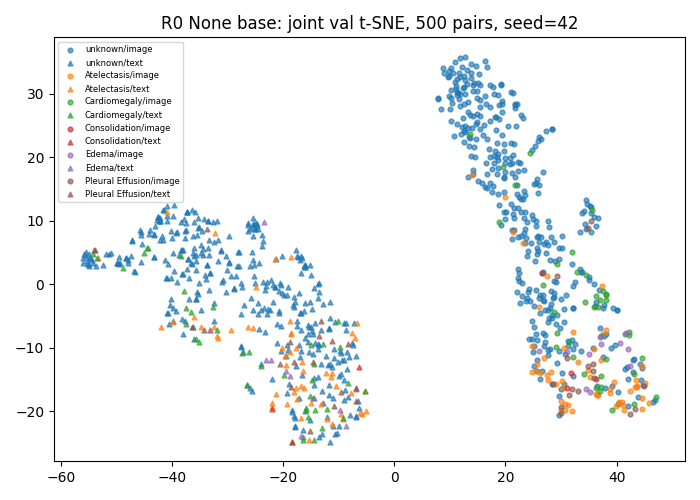

Values plotted in this chart, from the file beside it:
study_id, modality, x, y, first_known_positive_class
54463996, image, 21.11, 7.055, -1
50654210, image, 30.06, -20.3, 4
51091306, image, 16.63, 15.15, -1
50238983, image, 10.68, 23.28, -1
55502216, image, 30.12, -14.01, -1
53140416, image, 10.11, 25.74, -1
52768607, image, 25.69, 7.497, -1
52588506, image, 13.29, 28.67, -1
50234779, image, 31.27, -9.806, -1
53493063, image, 28.7, -1.977, -1
50188291, image, 37.56, -1.012, 1
53298708, image, 37.06, -6.864, -1
56164431, image, 16.36, 35.13, -1
59729567, image, 31.91, 3.213, -1
53305998, image, 29.33, -12.43, -1
51504625, image, 42.11, -10.15, 3
50657117, image, 41.18, -19.03, 0
53637293, image, 25.6, 4.708, -1
52416806, image, 28.12, -13.83, 0
50929718, image, 37.18, -9.438, 3
50944240, image, 14.67, 25.3, -1
52231612, image, 30.58, -15.68, -1
59447854, image, 29.18, -4.837, -1
56935382, image, 17.14, 25.64, -1
54105263, image, 32.23, -3.815, -1
50711316, image, 26.67, -1.752, -1
51122219, image, 26.76, -2.545, -1
53101623, image, 25.83, 5.275, -1
57639588, image, 22.03, 14.14, -1
56048922, image, 19.41, 28.42, -1
50588811, image, 25.97, -2.133, -1
54471191, image, 37.94, -16.44, -1
55351892, image, 19.13, 31.45, -1
50442260, image, 31.14, -10.62, 3
53789311, image, 26.48, 7.473, -1
50881381, image, 26.26, -14, 0
52184063, image, 22.77, 7.544, -1
57972960, image, 16.39, 29.72, -1
51699413, image, 39.2, -16.05, -1
54578441, image, 21.01, 12.64, -1
50164147, image, 33.01, -12.25, 0
52524203, image, 27.82, 8.984, -1
59656845, image, 16.14, 25.11, -1
52795577, image, 31.05, -11.64, 4
50284900, image, 26.18, -1.782, -1
50814392, image, 35.21, -16.96, 3
59555245, image, 16.57, 19.14, -1
53920553, image, 14.11, 17.36, -1
50251426, image, 21.03, 30.33, -1
56727055, image, 12.52, 24.17, -1
53457595, image, 15.5, 27.88, -1
55095694, image, 33.65, 1.841, -1
55616344, image, 22.1, -1.285, -1
51723581, image, 15.49, 29.08, -1
51477487, image, 19.29, 28.8, -1
55955751, image, 22.24, 17.8, -1
52400358, image, 18.67, 29.82, -1
51233470, image, 37.27, -11.89, 0
50229298, image, 26.04, 15.63, -1
55360294, image, 11.35, 32.4, -1
... 940 more rows
